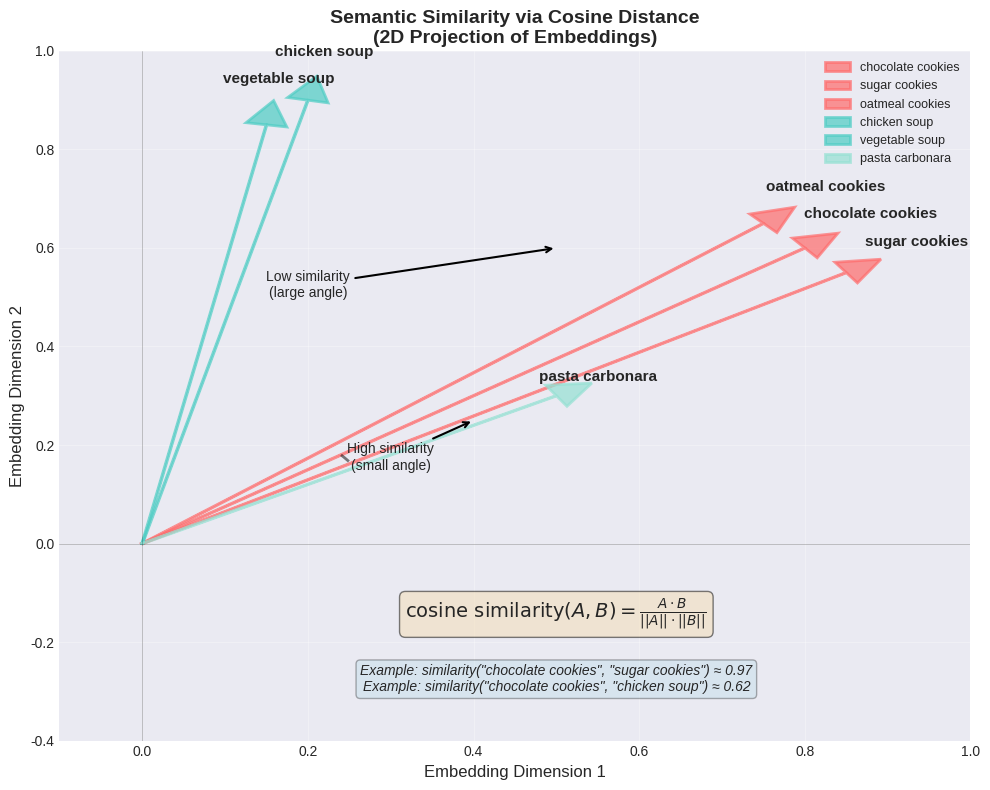

Reproduce this figure in Python. (Note: this script raises an exception after producing the figure.)
"""Generate visualization for embedding similarity concept.

Creates a 2D projection showing how semantic similarity works with cosine distance.
"""

import matplotlib.pyplot as plt
import numpy as np

# Set style
plt.style.use("seaborn-v0_8-darkgrid")

# Create figure
fig, ax = plt.subplots(figsize=(10, 8))

# Define example embeddings (2D for visualization)
embeddings = {
    "chocolate cookies": np.array([0.8, 0.6]),
    "sugar cookies": np.array([0.85, 0.55]),
    "oatmeal cookies": np.array([0.75, 0.65]),
    "chicken soup": np.array([0.2, 0.9]),
    "vegetable soup": np.array([0.15, 0.85]),
    "pasta carbonara": np.array([0.5, 0.3]),
}

# Plot embeddings
colors = ["#FF6B6B", "#FF6B6B", "#FF6B6B", "#4ECDC4", "#4ECDC4", "#95E1D3"]
for (name, vec), color in zip(embeddings.items(), colors):
    ax.arrow(
        0, 0, vec[0], vec[1], head_width=0.05, head_length=0.05, fc=color, ec=color, linewidth=2, alpha=0.7, label=name
    )
    ax.text(vec[0] * 1.1, vec[1] * 1.1, name, fontsize=11, ha="center", weight="bold")

# Draw similarity arc between "chocolate cookies" and "sugar cookies"
vec1 = embeddings["chocolate cookies"]
vec2 = embeddings["sugar cookies"]
angle1 = np.arctan2(vec1[1], vec1[0])
angle2 = np.arctan2(vec2[1], vec2[0])
angles = np.linspace(angle1, angle2, 50)
arc_radius = 0.3
arc_x = arc_radius * np.cos(angles)
arc_y = arc_radius * np.sin(angles)
ax.plot(arc_x, arc_y, "k--", linewidth=2, alpha=0.5)

# Add cosine similarity formula
ax.text(
    0.5,
    -0.15,
    r"$\mathrm{cosine\ similarity}(A, B) = \frac{A \cdot B}{||A|| \cdot ||B||}$",
    fontsize=14,
    ha="center",
    bbox=dict(boxstyle="round", facecolor="wheat", alpha=0.5),
)

# Add example calculation
ax.text(
    0.5,
    -0.3,
    'Example: similarity("chocolate cookies", "sugar cookies") ≈ 0.97\n'
    'Example: similarity("chocolate cookies", "chicken soup") ≈ 0.62',
    fontsize=10,
    ha="center",
    style="italic",
    bbox=dict(boxstyle="round", facecolor="lightblue", alpha=0.3),
)

# Configure axes
ax.set_xlim(-0.1, 1.0)
ax.set_ylim(-0.4, 1.0)
ax.set_xlabel("Embedding Dimension 1", fontsize=12)
ax.set_ylabel("Embedding Dimension 2", fontsize=12)
ax.set_title("Semantic Similarity via Cosine Distance\n(2D Projection of Embeddings)", fontsize=14, weight="bold")
ax.grid(True, alpha=0.3)
ax.axhline(y=0, color="k", linewidth=0.5, alpha=0.3)
ax.axvline(x=0, color="k", linewidth=0.5, alpha=0.3)

# Add legend
ax.legend(loc="upper right", framealpha=0.9, fontsize=9)

# Add annotations
ax.annotate(
    "High similarity\n(small angle)",
    xy=(0.4, 0.25),
    xytext=(0.3, 0.15),
    arrowprops=dict(arrowstyle="->", color="black", lw=1.5),
    fontsize=10,
    ha="center",
)

ax.annotate(
    "Low similarity\n(large angle)",
    xy=(0.5, 0.6),
    xytext=(0.2, 0.5),
    arrowprops=dict(arrowstyle="->", color="black", lw=1.5),
    fontsize=10,
    ha="center",
)

# Save figure
plt.tight_layout()
plt.savefig("lesson-9/diagrams/embedding_similarity_concept.png", dpi=150, bbox_inches="tight")
print("✓ Generated embedding_similarity_concept.png")
